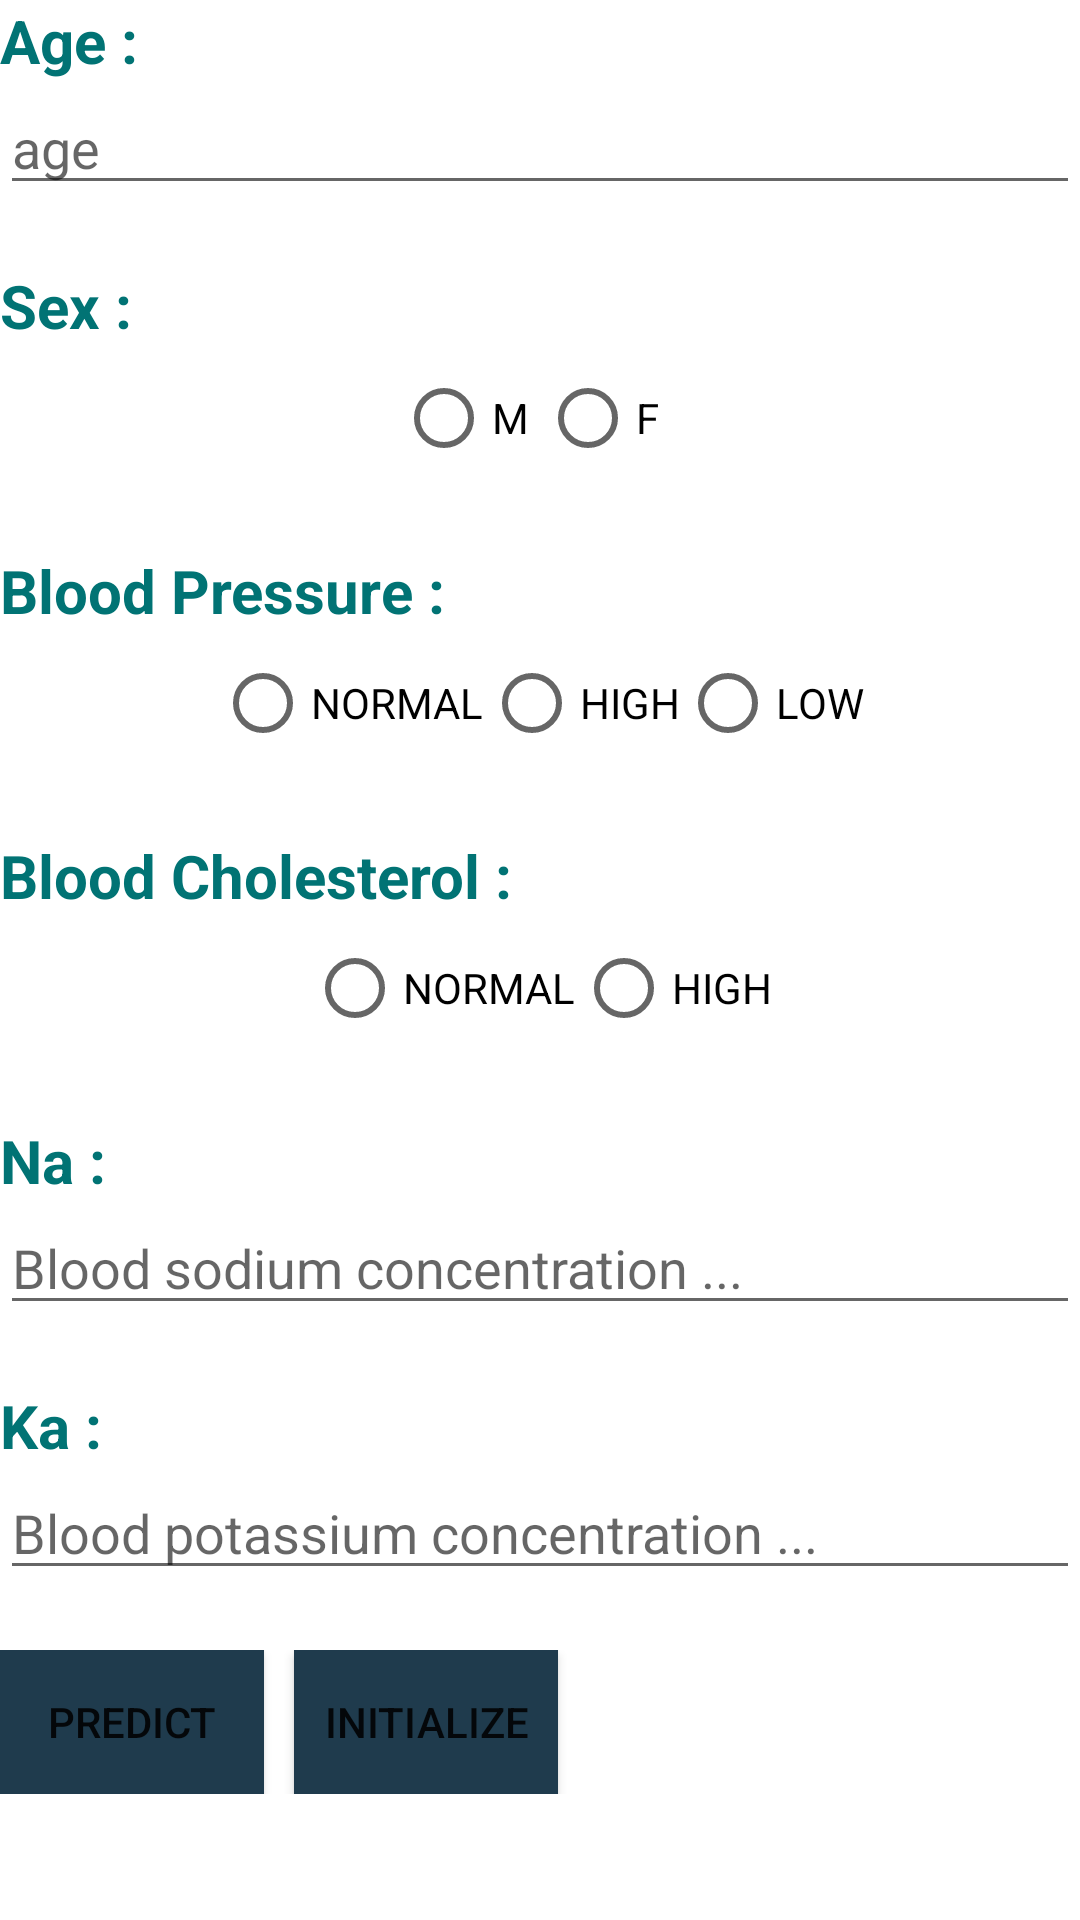

The Android layout XML behind this screen, and the referenced resources:
<!-- AndroidManifest.xml: application theme Theme.KNN -->
<!-- res/layout/main_layout.xml -->
<?xml version="1.0" encoding="utf-8"?>
<LinearLayout xmlns:android="http://schemas.android.com/apk/res/android"
    android:layout_width="fill_parent"
    android:layout_height="fill_parent"
    android:layout_margin="5dp"
    android:orientation="vertical"
    >

    <TextView
        android:layout_width="fill_parent"
        android:layout_height="wrap_content"
        android:text="Age : "
        android:textStyle="bold"
        android:textSize="20dp"
        android:textColor="#017374"
        android:gravity="left"

        />

    <EditText
        android:id="@+id/age"
        android:layout_width="fill_parent"
        android:layout_height="wrap_content"
        android:hint="age"
        android:layout_marginBottom="20dp"
        android:inputType="numberDecimal"

        />

    <TextView
        android:layout_width="fill_parent"
        android:layout_height="wrap_content"
        android:text="Sex : "
        android:textStyle="bold"
        android:textSize="20dp"
        android:textColor="#017374"
        android:gravity="left"
        />

    <RadioGroup
        android:id="@+id/SexGroup"
        android:layout_width="wrap_content"
        android:layout_height="wrap_content"
        android:layout_gravity="center"
        android:orientation="horizontal"
        android:layout_marginBottom="20dp">


        <RadioButton
            android:id="@+id/H"
            android:layout_width="wrap_content"
            android:layout_height="wrap_content"
            android:text="M"
            android:textSize="14dp"
            />

        <RadioButton
            android:id="@+id/F"
            android:layout_height="wrap_content"
            android:layout_width="wrap_content"
            android:text="F"
            android:textSize="14dp"
            />
    </RadioGroup>

    <TextView
        android:layout_width="fill_parent"
        android:layout_height="wrap_content"
        android:text="Blood Pressure : "
        android:textStyle="bold"
        android:textSize="20dp"
        android:textColor="#017374"
        android:gravity="left"
        />

    <RadioGroup
        android:id="@+id/BPGroup"
        android:layout_width="wrap_content"
        android:layout_height="wrap_content"
        android:layout_gravity="center"
        android:orientation="horizontal"
        android:layout_marginBottom="20dp"
        >

    <RadioButton
        android:id="@+id/normal"
        android:layout_width="wrap_content"
        android:layout_height="wrap_content"
        android:text="NORMAL"
        android:textSize="14dp"
        />

    <RadioButton
        android:id="@+id/high"
        android:layout_width="wrap_content"
        android:layout_height="wrap_content"
        android:text="HIGH"
        android:textSize="14dp"
        />

        <RadioButton
            android:id="@+id/low"
            android:layout_width="wrap_content"
            android:layout_height="wrap_content"
            android:text="LOW"
            android:textSize="14dp"
            />

    </RadioGroup>

    <TextView
        android:layout_width="fill_parent"
        android:layout_height="wrap_content"
        android:text="Blood Cholesterol : "
        android:textStyle="bold"
        android:textSize="20dp"
        android:textColor="#017374"
        android:gravity="left"
        />

    <RadioGroup
        android:id="@+id/BCGroup"
        android:layout_width="wrap_content"
        android:layout_height="wrap_content"
        android:layout_gravity="center"
        android:orientation="horizontal"
        android:layout_marginBottom="20dp"
        >

        <RadioButton
            android:id="@+id/BCnormal"
            android:layout_width="wrap_content"
            android:layout_height="wrap_content"
            android:text="NORMAL"
            android:textSize="14dp"
            />

        <RadioButton
            android:id="@+id/BChigh"
            android:layout_width="wrap_content"
            android:layout_height="wrap_content"
            android:text="HIGH"
            android:textSize="14dp"
            />
    </RadioGroup>


    <TextView
        android:layout_width="fill_parent"
        android:layout_height="wrap_content"
        android:text="Na : "
        android:textStyle="bold"
        android:textSize="20dp"
        android:textColor="#017374"
        android:gravity="left"
        />

    <EditText
        android:id="@+id/Na"
        android:layout_width="fill_parent"
        android:layout_height="wrap_content"
        android:hint="Blood sodium concentration ..."
        android:inputType="numberDecimal"
        android:layout_marginBottom="20dp"
        />

    <TextView
        android:layout_width="fill_parent"
        android:layout_height="wrap_content"
        android:text="Ka :"
        android:textStyle="bold"
        android:textSize="20dp"
        android:textColor="#017374"
        android:gravity="left"
        />

    <EditText
        android:id="@+id/K"
        android:layout_width="fill_parent"
        android:layout_height="wrap_content"
        android:hint="Blood potassium concentration ..."
        android:inputType="numberDecimal"
        android:layout_marginBottom="20dp"
        />

    <LinearLayout
        android:layout_width="match_parent"
        android:layout_height="wrap_content"
        android:layout_gravity="center">

    <Button
        android:id="@+id/prediction"
        android:layout_width="wrap_content"
        android:layout_height="wrap_content"
        android:background="#1F3B4D"
        android:text="Predict"
        android:layout_marginRight="10dp"
        />

    <Button
        android:id="@+id/raz"
        android:layout_width="wrap_content"
        android:layout_height="wrap_content"
        android:background="#1F3B4D"
        android:text="Initialize"
        />
    </LinearLayout>

    <TextView
        android:id="@+id/result"
        android:layout_width="wrap_content"
        android:layout_height="wrap_content"
        android:textStyle="bold"
        android:textSize="20dp"
        android:textColor="#017374"
        android:text=""
        />

</LinearLayout>
<!-- resources referenced by this layout -->
<resources>
  <style name="Theme.KNN" parent="Theme.MaterialComponents.DayNight.DarkActionBar">
          
          <item name="colorPrimary">@color/purple_500</item>
          <item name="colorPrimaryVariant">@color/purple_700</item>
          <item name="colorOnPrimary">@color/white</item>
          
          <item name="colorSecondary">@color/teal_200</item>
          <item name="colorSecondaryVariant">@color/teal_700</item>
          <item name="colorOnSecondary">@color/black</item>
          
          <item name="android:statusBarColor" tools:targetApi="l">?attr/colorPrimaryVariant</item>
          
      </style>
  <color name="purple_500">#1F3B4D</color>
  <color name="purple_700">#1F3B4D</color>
  <color name="white">#d4d4d4</color>
  <color name="teal_200">#FF03DAC5</color>
  <color name="teal_700">#FF018786</color>
  <color name="black">#FF000000</color>
</resources>
